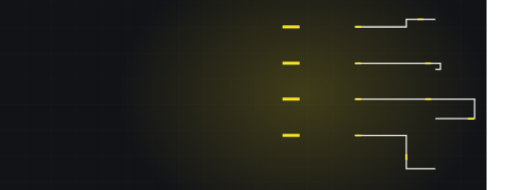
t = 0.00 s
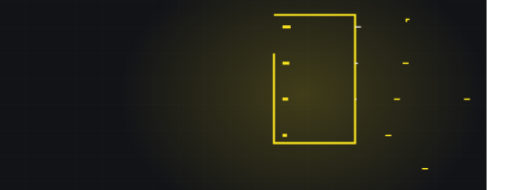
t = 1.82 s
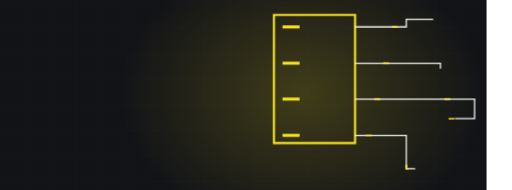
t = 3.46 s
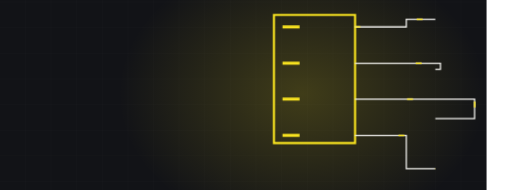
t = 4.51 s
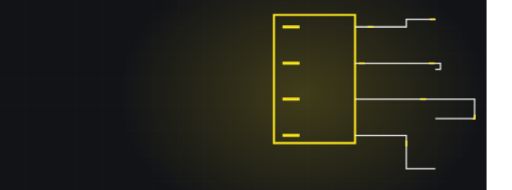
t = 7.21 s
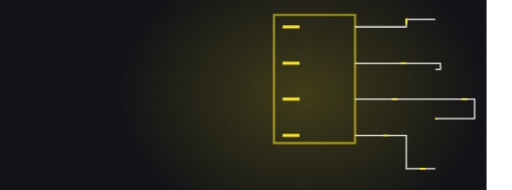
t = 8.55 s

The animated SVG that drew these frames (rendered in a browser with its animation timeline set to each time). Animation: 3 CSS @keyframes rules; frames cover the first 8.55 s, repeats indefinitely.

<svg xmlns="http://www.w3.org/2000/svg" viewBox="60 235 1200 445" width="1200" height="445" preserveAspectRatio="xMidYMid slice" role="img" aria-label="Electrical panel"><defs><radialGradient id="glow"><stop offset="0%" stop-color="#f8e320" stop-opacity=".20"/><stop offset="100%" stop-color="#f8e320" stop-opacity="0"/></radialGradient></defs><style>.dw{stroke-dasharray:100;stroke-dashoffset:100;animation:dw 9.62s ease-in-out infinite}@keyframes dw{0%{stroke-dashoffset:100}24%{stroke-dashoffset:0}84%{stroke-dashoffset:0;opacity:1}95%{stroke-dashoffset:0;opacity:0}100%{stroke-dashoffset:100;opacity:0}}.cur{stroke-dashoffset:0;animation:cur 2.27s linear infinite}@keyframes cur{0%{stroke-dashoffset:164}100%{stroke-dashoffset:0}}.st{opacity:0;animation:stg 9.62s ease-in-out infinite}@keyframes stg{0%,10%{opacity:0;transform:scale(.7)}28%{opacity:1;transform:scale(1)}84%{opacity:1}95%,100%{opacity:0}}@media (prefers-reduced-motion: reduce){*{animation:none!important}.dw{stroke-dashoffset:0!important}[class]{opacity:1!important}}/*rest-state*/.cur{stroke-dashoffset:0}.dw{stroke-dashoffset:0;opacity:1}</style><rect width="1200" height="900" fill="#121317"/><line x1="0" y1="0" x2="0" y2="900" stroke="#f4f3f0" stroke-width="1" opacity=".028"/><line x1="60" y1="0" x2="60" y2="900" stroke="#f4f3f0" stroke-width="1" opacity=".028"/><line x1="120" y1="0" x2="120" y2="900" stroke="#f4f3f0" stroke-width="1" opacity=".028"/><line x1="180" y1="0" x2="180" y2="900" stroke="#f4f3f0" stroke-width="1" opacity=".028"/><line x1="240" y1="0" x2="240" y2="900" stroke="#f4f3f0" stroke-width="1" opacity=".028"/><line x1="300" y1="0" x2="300" y2="900" stroke="#f4f3f0" stroke-width="1" opacity=".028"/><line x1="360" y1="0" x2="360" y2="900" stroke="#f4f3f0" stroke-width="1" opacity=".028"/><line x1="420" y1="0" x2="420" y2="900" stroke="#f4f3f0" stroke-width="1" opacity=".028"/><line x1="480" y1="0" x2="480" y2="900" stroke="#f4f3f0" stroke-width="1" opacity=".028"/><line x1="540" y1="0" x2="540" y2="900" stroke="#f4f3f0" stroke-width="1" opacity=".028"/><line x1="600" y1="0" x2="600" y2="900" stroke="#f4f3f0" stroke-width="1" opacity=".028"/><line x1="660" y1="0" x2="660" y2="900" stroke="#f4f3f0" stroke-width="1" opacity=".028"/><line x1="720" y1="0" x2="720" y2="900" stroke="#f4f3f0" stroke-width="1" opacity=".028"/><line x1="780" y1="0" x2="780" y2="900" stroke="#f4f3f0" stroke-width="1" opacity=".028"/><line x1="840" y1="0" x2="840" y2="900" stroke="#f4f3f0" stroke-width="1" opacity=".028"/><line x1="900" y1="0" x2="900" y2="900" stroke="#f4f3f0" stroke-width="1" opacity=".028"/><line x1="960" y1="0" x2="960" y2="900" stroke="#f4f3f0" stroke-width="1" opacity=".028"/><line x1="1020" y1="0" x2="1020" y2="900" stroke="#f4f3f0" stroke-width="1" opacity=".028"/><line x1="1080" y1="0" x2="1080" y2="900" stroke="#f4f3f0" stroke-width="1" opacity=".028"/><line x1="1140" y1="0" x2="1140" y2="900" stroke="#f4f3f0" stroke-width="1" opacity=".028"/><line x1="1200" y1="0" x2="1200" y2="900" stroke="#f4f3f0" stroke-width="1" opacity=".028"/><line x1="0" y1="0" x2="1200" y2="0" stroke="#f4f3f0" stroke-width="1" opacity=".028"/><line x1="0" y1="60" x2="1200" y2="60" stroke="#f4f3f0" stroke-width="1" opacity=".028"/><line x1="0" y1="120" x2="1200" y2="120" stroke="#f4f3f0" stroke-width="1" opacity=".028"/><line x1="0" y1="180" x2="1200" y2="180" stroke="#f4f3f0" stroke-width="1" opacity=".028"/><line x1="0" y1="240" x2="1200" y2="240" stroke="#f4f3f0" stroke-width="1" opacity=".028"/><line x1="0" y1="300" x2="1200" y2="300" stroke="#f4f3f0" stroke-width="1" opacity=".028"/><line x1="0" y1="360" x2="1200" y2="360" stroke="#f4f3f0" stroke-width="1" opacity=".028"/><line x1="0" y1="420" x2="1200" y2="420" stroke="#f4f3f0" stroke-width="1" opacity=".028"/><line x1="0" y1="480" x2="1200" y2="480" stroke="#f4f3f0" stroke-width="1" opacity=".028"/><line x1="0" y1="540" x2="1200" y2="540" stroke="#f4f3f0" stroke-width="1" opacity=".028"/><line x1="0" y1="600" x2="1200" y2="600" stroke="#f4f3f0" stroke-width="1" opacity=".028"/><line x1="0" y1="660" x2="1200" y2="660" stroke="#f4f3f0" stroke-width="1" opacity=".028"/><line x1="0" y1="720" x2="1200" y2="720" stroke="#f4f3f0" stroke-width="1" opacity=".028"/><line x1="0" y1="780" x2="1200" y2="780" stroke="#f4f3f0" stroke-width="1" opacity=".028"/><line x1="0" y1="840" x2="1200" y2="840" stroke="#f4f3f0" stroke-width="1" opacity=".028"/><line x1="0" y1="900" x2="1200" y2="900" stroke="#f4f3f0" stroke-width="1" opacity=".028"/><ellipse cx="768" cy="455" rx="430" ry="330" fill="url(#glow)"/><path class="dw" d="M702,270 L892,270 L892,570 L702,570 Z" pathLength="100" stroke="#f8e320" stroke-width="5" fill="none" style="animation-delay:0s"/><path class="dw" d="M722,298 l40,0" pathLength="100" stroke="#f8e320" stroke-width="7" fill="none" style="animation-delay:0.70s"/><path class="dw" d="M892,298 L1012,298 L1012,280 L1080,280" pathLength="100" stroke="#f4f3f0" stroke-width="3" opacity=".36" fill="none" style="animation-delay:1.40s"/><path class="cur" d="M892,298 L1012,298 L1012,280 L1080,280" fill="none" stroke="#f8e320" stroke-width="3.6" stroke-dasharray="14 150" style="animation-delay:0.00s"/><path class="dw" d="M722,383 l40,0" pathLength="100" stroke="#f8e320" stroke-width="7" fill="none" style="animation-delay:0.80s"/><path class="dw" d="M892,383 L1092,383 L1092,397 L1080,397" pathLength="100" stroke="#f4f3f0" stroke-width="3" opacity=".36" fill="none" style="animation-delay:1.54s"/><path class="cur" d="M892,383 L1092,383 L1092,397 L1080,397" fill="none" stroke="#f8e320" stroke-width="3.6" stroke-dasharray="14 150" style="animation-delay:0.28s"/><path class="dw" d="M722,467 l40,0" pathLength="100" stroke="#f8e320" stroke-width="7" fill="none" style="animation-delay:0.90s"/><path class="dw" d="M892,467 L1172,467 L1172,513 L1080,513" pathLength="100" stroke="#f4f3f0" stroke-width="3" opacity=".36" fill="none" style="animation-delay:1.68s"/><path class="cur" d="M892,467 L1172,467 L1172,513 L1080,513" fill="none" stroke="#f8e320" stroke-width="3.6" stroke-dasharray="14 150" style="animation-delay:0.56s"/><path class="dw" d="M722,552 l40,0" pathLength="100" stroke="#f8e320" stroke-width="7" fill="none" style="animation-delay:1.00s"/><path class="dw" d="M892,552 L1012,552 L1012,630 L1080,630" pathLength="100" stroke="#f4f3f0" stroke-width="3" opacity=".36" fill="none" style="animation-delay:1.82s"/><path class="cur" d="M892,552 L1012,552 L1012,630 L1080,630" fill="none" stroke="#f8e320" stroke-width="3.6" stroke-dasharray="14 150" style="animation-delay:0.84s"/></svg>
